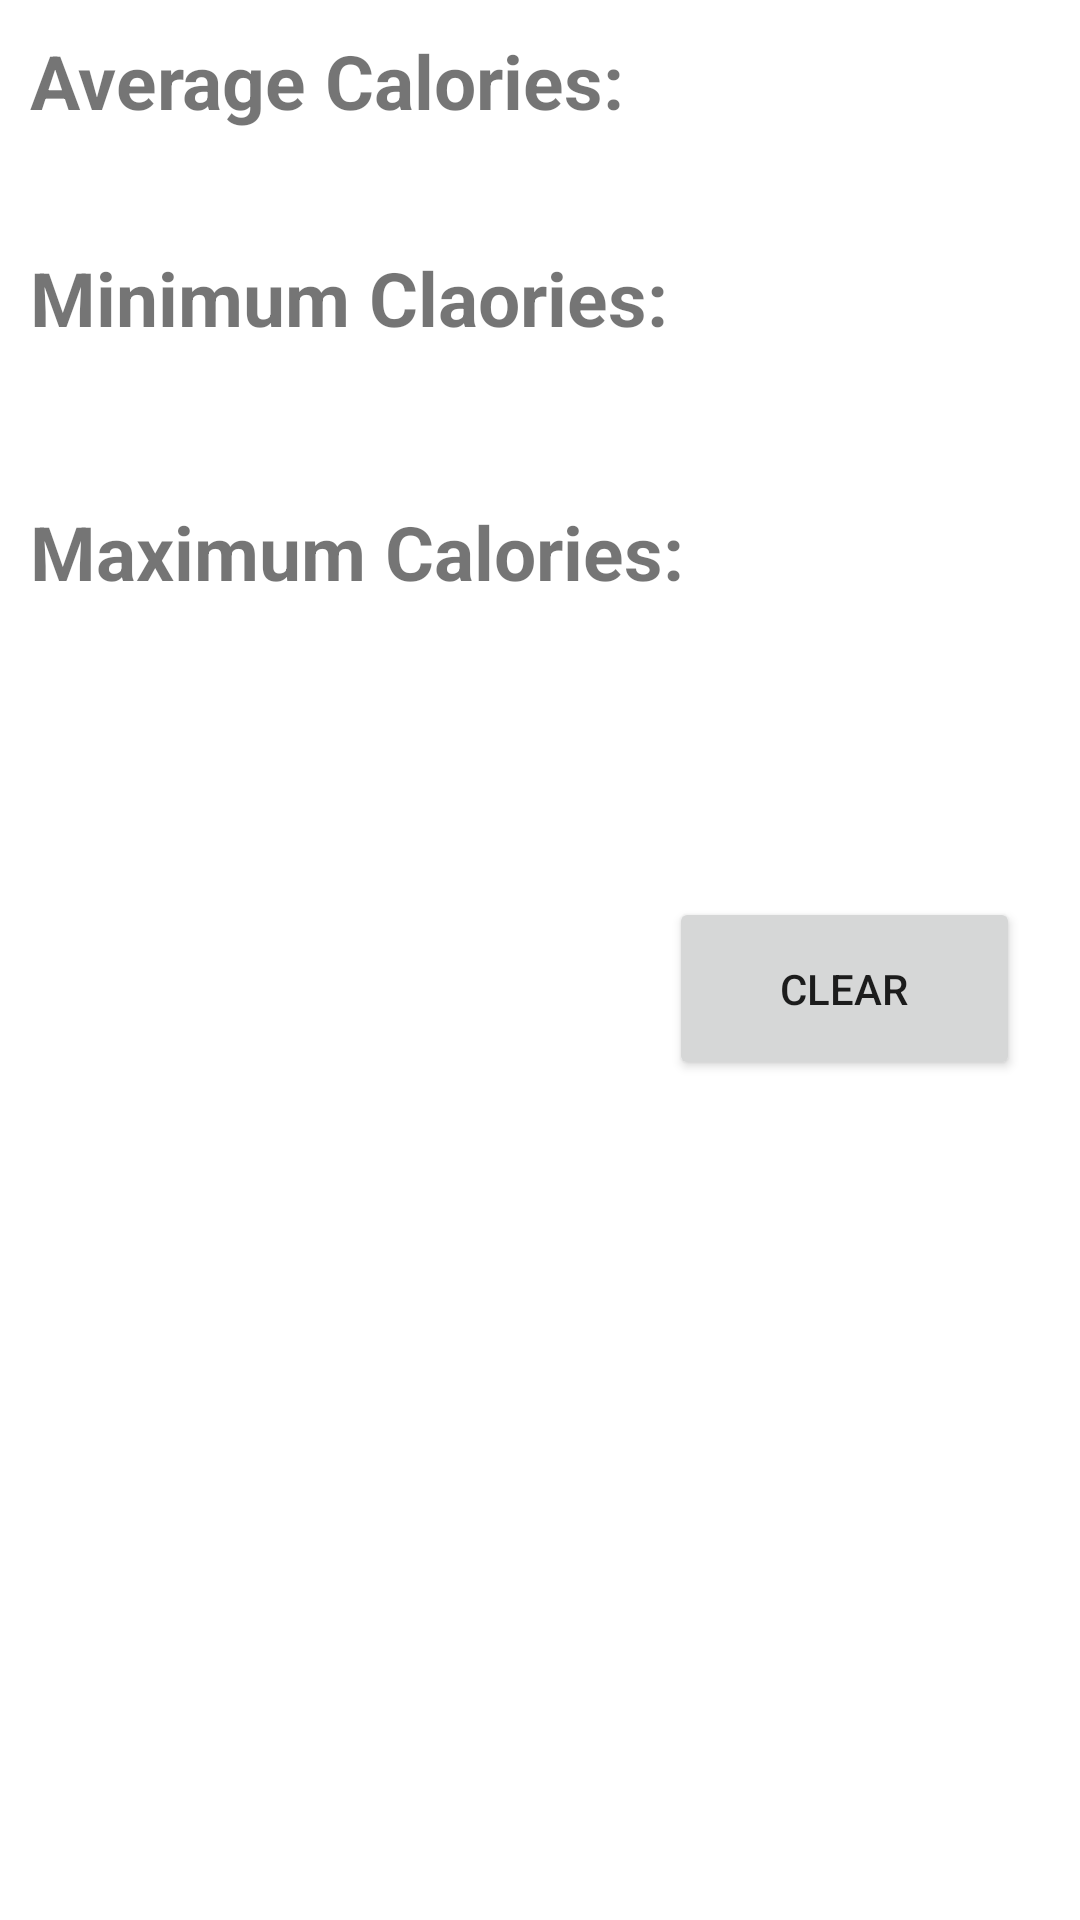

The Android layout XML behind this screen, and the referenced resources:
<!-- AndroidManifest.xml: application theme Theme.Bitfit2 -->
<!-- res/layout/fragment_stat_list.xml -->
<?xml version="1.0" encoding="utf-8"?>
<FrameLayout xmlns:android="http://schemas.android.com/apk/res/android"
    xmlns:tools="http://schemas.android.com/tools"
    android:id="@+id/stat_frame"
    android:layout_width="match_parent"
    android:layout_height="match_parent"
    tools:context=".StatListFragment">


    <TextView
        android:id="@+id/textView"
        android:textStyle="bold"
        android:layout_width="228dp"
        android:layout_height="68dp"
        android:layout_gravity="top|start"
        android:layout_marginLeft="10dp"
        android:layout_marginTop="10dp"
        android:layout_marginBottom="100dp"
        android:text="Average Calories:"
        android:textSize="25dp" />

    <TextView
        android:id="@+id/textView2"
        android:textStyle="bold"
        android:layout_width="237dp"
        android:layout_height="75dp"
        android:layout_gravity="left|center"
        android:layout_marginLeft="10dp"
        android:layout_marginBottom="200dp"
        android:text="Minimum Claories:"
        android:textSize="25dp" />

    <TextView
        android:id="@+id/textView3"
        android:textStyle="bold"
        android:layout_width="241dp"
        android:layout_height="73dp"
        android:layout_gravity="left|bottom"
        android:layout_marginLeft="10dp"
        android:layout_marginBottom="400dp"
        android:text="Maximum Calories:"
        android:textSize="25dp" />

    <TextView
        android:id="@+id/avg"
        android:textStyle="bold"
        android:layout_width="95dp"
        android:layout_height="75dp"
        android:layout_gravity="right"
        android:layout_marginLeft="10dp"
        android:layout_marginTop="10dp"
        android:layout_marginRight="20dp"
        android:layout_marginBottom="300dp"
        android:text=""
        android:textSize="25dp" />

    <TextView
        android:id="@+id/min"
        android:textStyle="bold"
        android:layout_width="95dp"
        android:layout_height="75dp"
        android:layout_gravity="right|center"
        android:layout_marginLeft="10dp"
        android:layout_marginRight="20dp"
        android:layout_marginBottom="200dp"
        android:text=""
        android:textSize="25dp" />

    <TextView
        android:id="@+id/max"
        android:textStyle="bold"
        android:layout_width="95dp"
        android:layout_height="75dp"
        android:layout_gravity="right|bottom"
        android:layout_marginLeft="10dp"
        android:layout_marginRight="20dp"
        android:layout_marginBottom="400dp"
        android:text=""
        android:textSize="25dp" />

    <Button
        android:id="@+id/btn"
        android:layout_width="117dp"
        android:layout_height="61dp"
        android:layout_gravity="bottom|right"
        android:layout_marginLeft="10dp"
        android:layout_marginRight="20dp"
        android:layout_marginBottom="280dp"
        android:text="Clear" />


</FrameLayout>
<!-- resources referenced by this layout -->
<resources>
  <style name="Theme.Bitfit2" parent="Theme.MaterialComponents.DayNight.DarkActionBar">
          
          <item name="colorPrimary">@color/purple_500</item>
          <item name="colorPrimaryVariant">@color/purple_700</item>
          <item name="colorOnPrimary">@color/white</item>
          
          <item name="colorSecondary">@color/teal_200</item>
          <item name="colorSecondaryVariant">@color/teal_700</item>
          <item name="colorOnSecondary">@color/black</item>
          
          <item name="android:statusBarColor" tools:targetApi="l">?attr/colorPrimaryVariant</item>
          
      </style>
  <!-- not gathered from this repository: default colours our renderer supplied (Android Studio template values) -->
  <color name="purple_500">#FF6200EE</color>
  <color name="purple_700">#FF3700B3</color>
  <color name="teal_200">#FF03DAC5</color>
  <color name="teal_700">#FF018786</color>
  <color name="black">#FF000000</color>
  <color name="white">#FFFFFFFF</color>
</resources>
